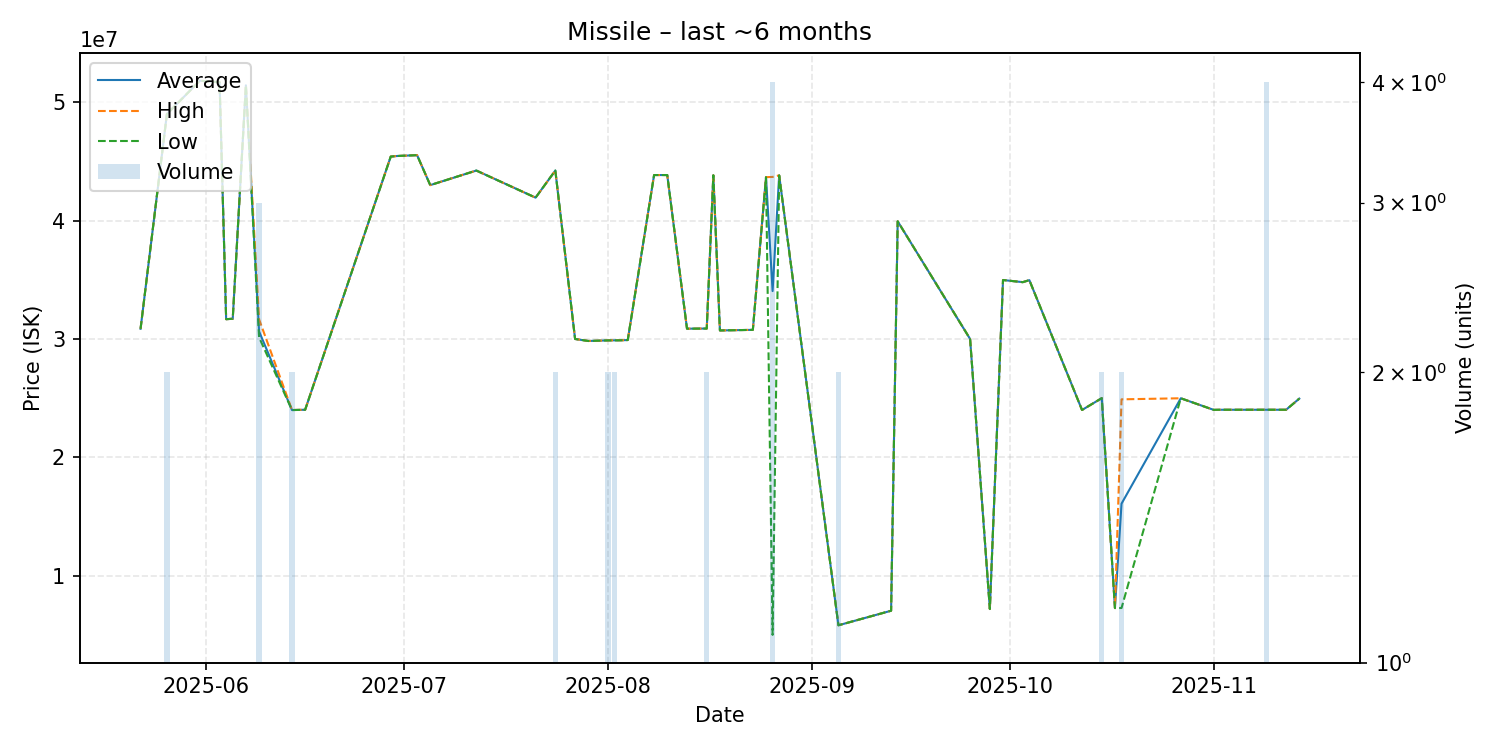

Source data for this figure (header and first rows):
date, average, highest, lowest, order_count, volume
2025-05-22, 30860000, 30860000, 30860000, 1, 1
2025-05-26, 49000000, 49000000, 49000000, 1, 2
2025-05-31, 51820000, 51820000, 51820000, 1, 1
2025-06-03, 51690000, 51690000, 51690000, 1, 1
2025-06-04, 31670000, 31670000, 31670000, 1, 1
2025-06-05, 31710000, 31710000, 31710000, 1, 1
2025-06-07, 51430000, 51430000, 51430000, 1, 1
2025-06-09, 30643333, 31660000, 30135000, 3, 3
2025-06-14, 23995000, 24000000, 23990000, 2, 2
2025-06-16, 24020000, 24020000, 24020000, 1, 1
2025-06-29, 45410000, 45410000, 45410000, 1, 1
2025-06-30, 45460000, 45460000, 45460000, 1, 1
2025-07-03, 45530000, 45530000, 45530000, 1, 1
2025-07-05, 43000000, 43000000, 43000000, 1, 1
2025-07-12, 44230000, 44230000, 44230000, 1, 1
2025-07-21, 41940000, 41940000, 41940000, 1, 1
2025-07-24, 44230000, 44230000, 44230000, 2, 2
2025-07-27, 30000000, 30000000, 30000000, 1, 1
2025-07-29, 29830000, 29830000, 29830000, 1, 1
2025-08-01, 29880000, 29880000, 29880000, 1, 2
2025-08-02, 29885000, 29890000, 29880000, 2, 2
2025-08-03, 29890000, 29890000, 29890000, 1, 1
2025-08-04, 29910000, 29910000, 29910000, 1, 1
2025-08-08, 43850000, 43850000, 43850000, 1, 1
2025-08-10, 43850000, 43850000, 43850000, 1, 1
2025-08-13, 30870000, 30870000, 30870000, 1, 1
2025-08-16, 30880000, 30880000, 30880000, 1, 2
2025-08-17, 43830000, 43830000, 43830000, 1, 1
2025-08-18, 30720000, 30720000, 30720000, 1, 1
2025-08-23, 30770000, 30770000, 30770000, 1, 1
2025-08-25, 43670000, 43670000, 43670000, 1, 1
2025-08-26, 34047500, 43690000, 5000000, 3, 4
2025-08-27, 43820000, 43820000, 43820000, 1, 1
2025-09-05, 5811000, 5811000, 5811000, 1, 2
2025-09-13, 7040000, 7040000, 7040000, 1, 1
2025-09-14, 39940000, 39940000, 39940000, 1, 1
2025-09-25, 30000000, 30000000, 30000000, 1, 1
2025-09-28, 7185000, 7185000, 7185000, 1, 1
2025-09-30, 34980000, 34980000, 34980000, 1, 1
2025-10-03, 34800000, 34800000, 34800000, 1, 1
2025-10-04, 34970000, 34970000, 34970000, 1, 1
2025-10-12, 24000000, 24000000, 24000000, 1, 1
2025-10-15, 25000000, 25000000, 25000000, 2, 2
2025-10-17, 7265000, 7265000, 7265000, 1, 1
2025-10-18, 16085500, 24900000, 7271000, 2, 2
2025-10-27, 24990000, 24990000, 24990000, 1, 1
2025-11-01, 24010000, 24010000, 24010000, 1, 1
2025-11-02, 24020000, 24020000, 24020000, 1, 1
2025-11-05, 24020000, 24020000, 24020000, 1, 1
2025-11-09, 24020000, 24020000, 24020000, 2, 4
2025-11-11, 24020000, 24020000, 24020000, 1, 1
2025-11-12, 24020000, 24020000, 24020000, 1, 1
2025-11-14, 24960000, 24960000, 24960000, 1, 1
